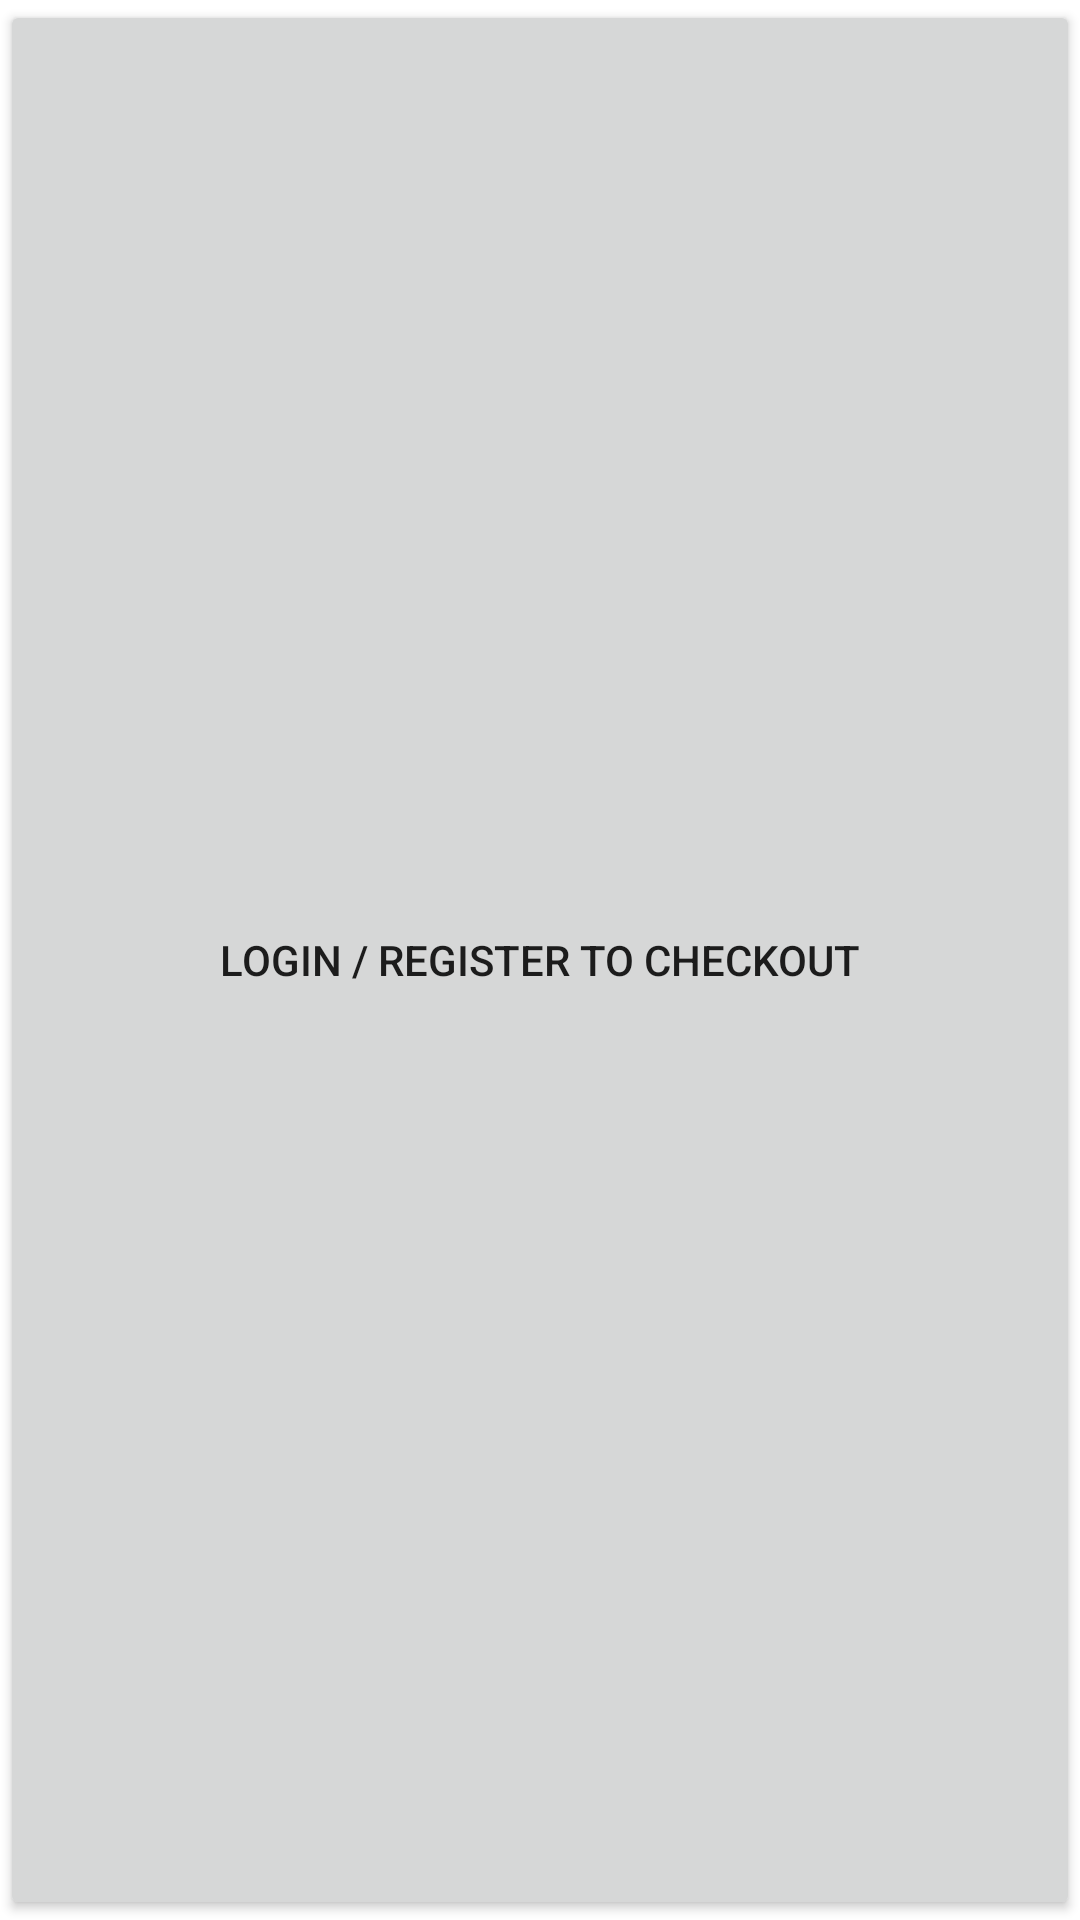

This screen was rendered from an Android layout file. Write that file and the resources it references.
<!-- AndroidManifest.xml: application theme Theme.FoodApp_MAD -->
<!-- res/layout/fragment_register.xml -->
<?xml version="1.0" encoding="utf-8"?>
<androidx.constraintlayout.widget.ConstraintLayout xmlns:android="http://schemas.android.com/apk/res/android"
    xmlns:tools="http://schemas.android.com/tools"
    android:layout_width="match_parent"
    android:layout_height="match_parent"
    android:id="@+id/fragment_register_id"
    tools:context=".fragment_register">

    <Button
        android:layout_width="match_parent"
        android:layout_height="match_parent"

        android:text="Login / Register to Checkout"

        android:id="@+id/register_button"
        />

</androidx.constraintlayout.widget.ConstraintLayout>
<!-- resources referenced by this layout -->
<resources>
  <style name="Theme.FoodApp_MAD" parent="Theme.MaterialComponents.DayNight.DarkActionBar">
          
          <item name="colorPrimary">@color/purple_500</item>
          <item name="colorPrimaryVariant">@color/purple_700</item>
          <item name="colorOnPrimary">@color/white</item>
          
          <item name="colorSecondary">@color/teal_200</item>
          <item name="colorSecondaryVariant">@color/teal_700</item>
          <item name="colorOnSecondary">@color/black</item>
          
          <item name="android:statusBarColor" tools:targetApi="l">?attr/colorPrimaryVariant</item>
          
      </style>
  <!-- not gathered from this repository: default colours our renderer supplied (Android Studio template values) -->
  <color name="purple_500">#FF6200EE</color>
  <color name="purple_700">#FF3700B3</color>
  <color name="teal_200">#FF03DAC5</color>
  <color name="teal_700">#FF018786</color>
  <color name="black">#FF000000</color>
  <color name="white">#FFFFFFFF</color>
</resources>
